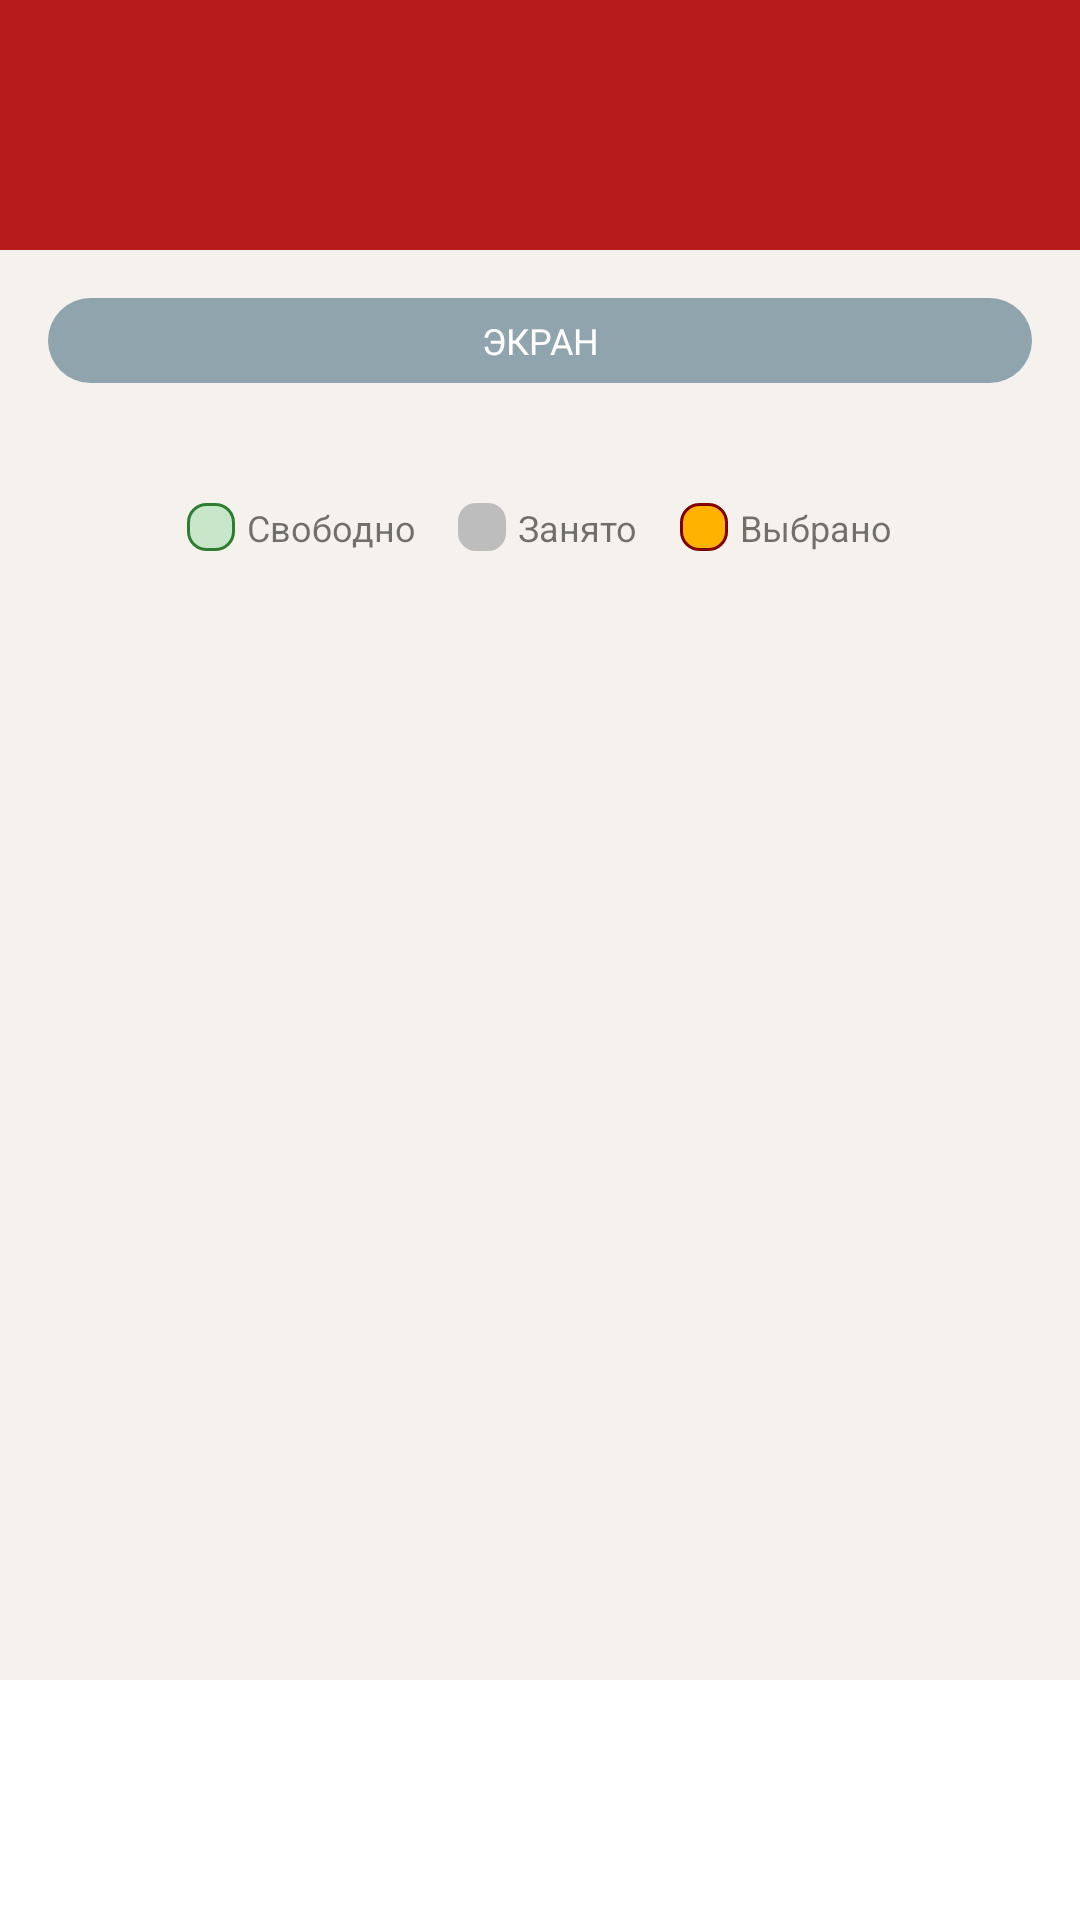

Reconstruct the res/layout file that produces this screen, plus the resources it refers to.
<!-- AndroidManifest.xml: application theme Theme.Cinema -->
<!-- res/layout/activity_seats.xml -->
<?xml version="1.0" encoding="utf-8"?>
<RelativeLayout xmlns:android="http://schemas.android.com/apk/res/android"
    android:layout_width="match_parent"
    android:layout_height="match_parent">

    <LinearLayout
        android:id="@+id/header"
        android:layout_width="match_parent"
        android:layout_height="wrap_content"
        android:background="@color/primary"
        android:orientation="vertical"
        android:padding="@dimen/screen_padding">

        <TextView
            android:id="@+id/tvMovieTitle"
            android:layout_width="wrap_content"
            android:layout_height="wrap_content"
            android:textColor="@color/white"
            android:textSize="@dimen/text_title"
            android:textStyle="bold" />

        <TextView
            android:id="@+id/tvSessionInfo"
            android:layout_width="wrap_content"
            android:layout_height="wrap_content"
            android:textColor="@color/white"
            android:textSize="@dimen/text_subtitle" />
    </LinearLayout>

    
    <RelativeLayout
        android:id="@+id/bottomBar"
        android:layout_width="match_parent"
        android:layout_height="wrap_content"
        android:layout_alignParentBottom="true"
        android:background="@color/card"
        android:padding="@dimen/screen_padding">

        <Button
            android:id="@+id/btnAddToCart"
            style="@style/Button.Main"
            android:layout_width="wrap_content"
            android:layout_height="wrap_content"
            android:layout_alignParentEnd="true"
            android:layout_centerVertical="true"
            android:text="@string/btn_add_to_cart" />

        <TextView
            android:id="@+id/tvSummary"
            android:layout_width="wrap_content"
            android:layout_height="wrap_content"
            android:layout_centerVertical="true"
            android:layout_toStartOf="@id/btnAddToCart"
            android:layout_alignParentStart="true"
            android:textColor="@color/text_main"
            android:textSize="@dimen/text_card_title" />
    </RelativeLayout>

    <ScrollView
        android:layout_width="match_parent"
        android:layout_height="match_parent"
        android:layout_above="@id/bottomBar"
        android:layout_below="@id/header">

        <LinearLayout
            android:layout_width="match_parent"
            android:layout_height="wrap_content"
            android:gravity="center_horizontal"
            android:orientation="vertical"
            android:padding="@dimen/screen_padding">

            <TextView
                android:layout_width="match_parent"
                android:layout_height="wrap_content"
                android:layout_marginBottom="20dp"
                android:background="@drawable/bg_screen"
                android:gravity="center"
                android:padding="6dp"
                android:text="@string/screen_label"
                android:textColor="@color/white"
                android:textSize="@dimen/text_small" />

            
            <LinearLayout
                android:id="@+id/seatContainer"
                android:layout_width="wrap_content"
                android:layout_height="wrap_content"
                android:orientation="vertical" />

            
            <LinearLayout
                android:layout_width="wrap_content"
                android:layout_height="wrap_content"
                android:layout_marginTop="20dp"
                android:orientation="horizontal">

                <View
                    android:layout_width="16dp"
                    android:layout_height="16dp"
                    android:background="@drawable/seat_free" />

                <TextView
                    android:layout_width="wrap_content"
                    android:layout_height="wrap_content"
                    android:layout_marginStart="4dp"
                    android:layout_marginEnd="14dp"
                    android:text="@string/legend_free"
                    android:textSize="@dimen/text_small" />

                <View
                    android:layout_width="16dp"
                    android:layout_height="16dp"
                    android:background="@drawable/seat_taken" />

                <TextView
                    android:layout_width="wrap_content"
                    android:layout_height="wrap_content"
                    android:layout_marginStart="4dp"
                    android:layout_marginEnd="14dp"
                    android:text="@string/legend_taken"
                    android:textSize="@dimen/text_small" />

                <View
                    android:layout_width="16dp"
                    android:layout_height="16dp"
                    android:background="@drawable/seat_selected" />

                <TextView
                    android:layout_width="wrap_content"
                    android:layout_height="wrap_content"
                    android:layout_marginStart="4dp"
                    android:text="@string/legend_selected"
                    android:textSize="@dimen/text_small" />
            </LinearLayout>
        </LinearLayout>
    </ScrollView>
</RelativeLayout>
<!-- resources referenced by this layout -->
<resources>
  <color name="card">#FFFFFF</color>
  <color name="primary">#B71C1C</color>
  <color name="text_main">#212121</color>
  <color name="white">#FFFFFF</color>
  <dimen name="screen_padding">16dp</dimen>
  <dimen name="text_card_title">18sp</dimen>
  <dimen name="text_small">12sp</dimen>
  <dimen name="text_subtitle">14sp</dimen>
  <dimen name="text_title">24sp</dimen>
  <!-- drawable bg_screen (drawable) -->
  <?xml version="1.0" encoding="utf-8"?>
  <shape xmlns:android="http://schemas.android.com/apk/res/android" android:shape="rectangle">
      <solid android:color="@color/screen_bar" />
      <corners android:radius="20dp" />
  </shape>
  <!-- drawable seat_free (drawable) -->
  <?xml version="1.0" encoding="utf-8"?>
  <shape xmlns:android="http://schemas.android.com/apk/res/android" android:shape="rectangle">
      <solid android:color="@color/seat_free" />
      <stroke android:width="1dp" android:color="@color/seat_free_border" />
      <corners android:radius="6dp" />
  </shape>
  <!-- drawable seat_selected (drawable) -->
  <?xml version="1.0" encoding="utf-8"?>
  <shape xmlns:android="http://schemas.android.com/apk/res/android" android:shape="rectangle">
      <solid android:color="@color/seat_selected" />
      <stroke android:width="1dp" android:color="@color/primary_dark" />
      <corners android:radius="6dp" />
  </shape>
  <!-- drawable seat_taken (drawable) -->
  <?xml version="1.0" encoding="utf-8"?>
  <shape xmlns:android="http://schemas.android.com/apk/res/android" android:shape="rectangle">
      <solid android:color="@color/seat_taken" />
      <corners android:radius="6dp" />
  </shape>
  <string name="btn_add_to_cart">В корзину</string>
  <string name="legend_free">Свободно</string>
  <string name="legend_selected">Выбрано</string>
  <string name="legend_taken">Занято</string>
  <string name="screen_label">ЭКРАН</string>
  <style name="Button.Main" parent="Widget.AppCompat.Button">
          <item name="android:background">@drawable/bg_button</item>
          <item name="android:textColor">@color/white</item>
          <item name="android:textSize">@dimen/text_body</item>
          <item name="android:textAllCaps">false</item>
      </style>
  <style name="Theme.Cinema" parent="Theme.AppCompat.Light.NoActionBar">
          <item name="colorPrimary">@color/primary</item>
          <item name="colorPrimaryDark">@color/primary_dark</item>
          <item name="colorAccent">@color/accent</item>
          <item name="android:windowBackground">@color/background</item>
          <item name="android:statusBarColor">@color/primary_dark</item>
      </style>
  <color name="screen_bar">#90A4AE</color>
  <color name="seat_free">#C8E6C9</color>
  <color name="seat_free_border">#2E7D32</color>
  <color name="seat_selected">#FFB300</color>
  <color name="primary_dark">#7F0000</color>
  <color name="seat_taken">#BDBDBD</color>
  <dimen name="text_body">14sp</dimen>
  <color name="accent">#FFB300</color>
  <color name="background">#F5F1EC</color>
</resources>
